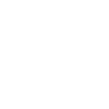
t = 0.00 s
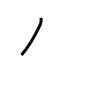
t = 1.00 s
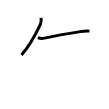
t = 2.00 s
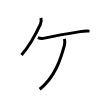
t = 3.00 s
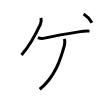
t = 4.00 s
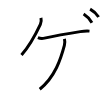
t = 5.00 s

The animated SVG that drew these frames (rendered in a browser with its animation timeline set to each time). Animation: 5 SMIL elements (animate=5); one cycle of 5.00 s.

<svg width="109px" height="109px" viewBox="0 0 px 109px" xmlns="http://www.w3.org/2000/svg" xmlns:xlink="http://www.w3.org/1999/xlink" xml:space="preserve" version="1.1"  baseProfile="full">
<path d="M40.96,17.88c0.44,1.9,0.39,4.42-0.59,6.5c-4.82,10.31-9.21,19.67-18.87,30.62" style="fill:none;stroke:black;stroke-width:3;opacity:0">
  <animate attributeType="CSS" attributeName="opacity" from="0" to="1" begin="0s" dur="1s" repeatCount="Indefinite" fill="freeze" />
</path>
<path d="M37.88,37.62c2.12,0.88,4.15,1.04,6.62,0.5c12.62-2.75,25.5-4.88,35.75-6.5c3.61-0.57,6.25-0.75,9.25-0.5" style="fill:none;stroke:black;stroke-width:3;opacity:0">
  <animate attributeType="CSS" attributeName="opacity" from="0" to="1" begin="1s" dur="1s" repeatCount="Indefinite" fill="freeze" />
</path>
<path d="M64.46,38.88c0.44,1.9,0.5,4.27-0.08,6.5c-3.63,13.75-9.25,31.25-24.63,43.87" style="fill:none;stroke:black;stroke-width:3;opacity:0">
  <animate attributeType="CSS" attributeName="opacity" from="0" to="1" begin="2s" dur="1s" repeatCount="Indefinite" fill="freeze" />
</path>
<path d="M83.62,13.94c2.95,1.81,6.43,5.57,8.3,8.81" style="fill:none;stroke:black;stroke-width:3;opacity:0">
  <animate attributeType="CSS" attributeName="opacity" from="0" to="1" begin="3s" dur="1s" repeatCount="Indefinite" fill="freeze" />
</path>
<path d="M90.12,9.12c3.02,1.63,6.58,5,8.5,7.9" style="fill:none;stroke:black;stroke-width:3;opacity:0">
  <animate attributeType="CSS" attributeName="opacity" from="0" to="1" begin="4s" dur="1s" repeatCount="Indefinite" fill="freeze" />
</path>
</svg>
